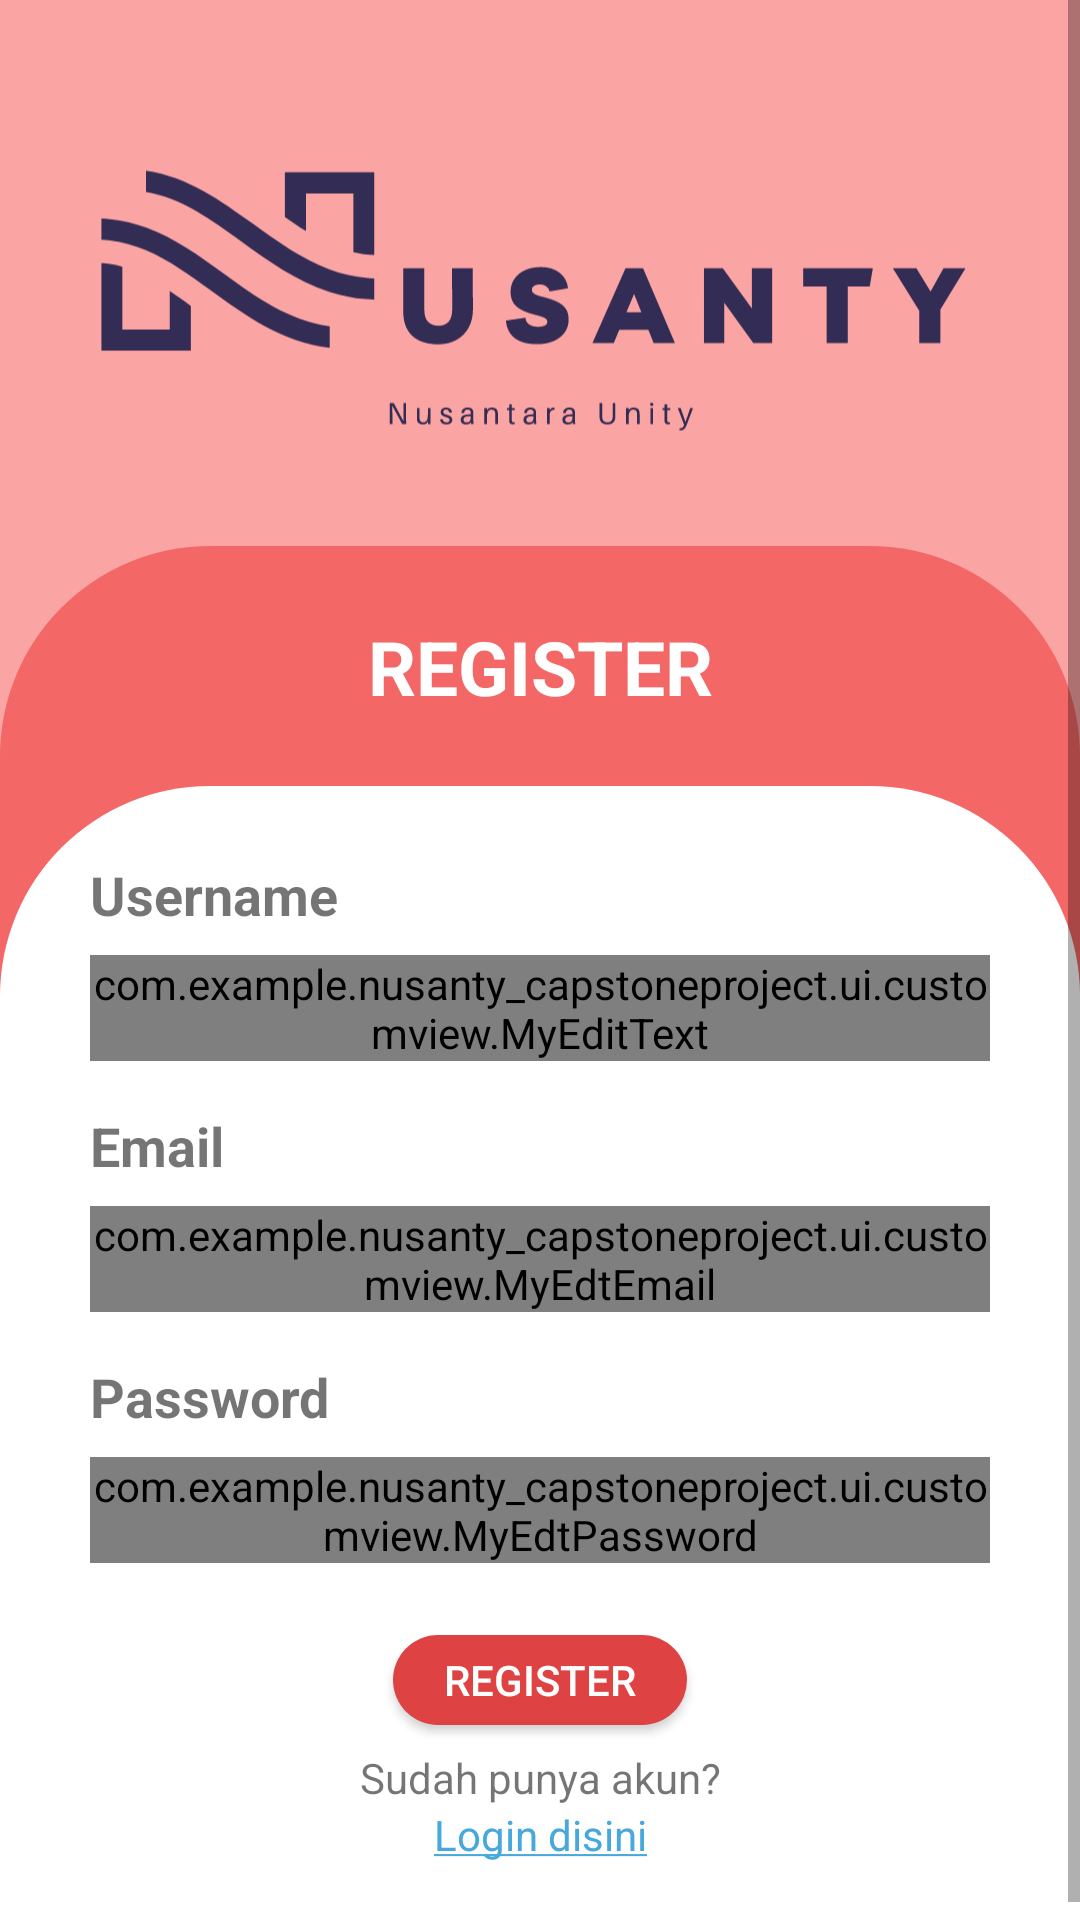

This screen was rendered from an Android layout file. Write that file and the resources it references.
<!-- AndroidManifest.xml: application theme Theme.NusanTy_CapstoneProject -->
<!-- res/layout/activity_register.xml -->
<?xml version="1.0" encoding="utf-8"?>
<ScrollView xmlns:android="http://schemas.android.com/apk/res/android"
    xmlns:app="http://schemas.android.com/apk/res-auto"
    xmlns:tools="http://schemas.android.com/tools"
    android:layout_width="match_parent"
    android:layout_height="match_parent"
    tools:context=".ui.activity.register.RegisterActivity">

    <androidx.constraintlayout.widget.ConstraintLayout
        android:layout_width="match_parent"
        android:layout_height="wrap_content">

        <FrameLayout
            android:layout_width="match_parent"
            android:layout_height="0dp"
            android:background="@color/pink_200"
            app:layout_constraintBottom_toTopOf="@+id/frame_layout2"
            app:layout_constraintEnd_toEndOf="parent"
            app:layout_constraintStart_toStartOf="parent"
            app:layout_constraintTop_toTopOf="parent" />

        <ImageView
            android:id="@+id/img_logo"
            android:layout_width="340dp"
            android:layout_height="150dp"
            android:layout_marginTop="32dp"
            android:src="@drawable/ic_image_logo"
            app:layout_constraintEnd_toEndOf="parent"
            app:layout_constraintHorizontal_bias="0.497"
            app:layout_constraintStart_toStartOf="parent"
            app:layout_constraintTop_toTopOf="parent"
            android:contentDescription="@string/image_logo" />

        <FrameLayout
            android:id="@+id/frame_layout1"
            android:layout_width="match_parent"
            android:layout_height="0dp"
            android:background="@drawable/rounded_bg"
            app:layout_constraintBottom_toBottomOf="parent"
            app:layout_constraintEnd_toEndOf="parent"
            app:layout_constraintStart_toStartOf="parent"
            app:layout_constraintTop_toBottomOf="@+id/img_logo" />

        <TextView
            android:layout_width="wrap_content"
            android:layout_height="wrap_content"
            android:fontFamily="sans-serif"
            android:text="@string/register"
            android:textColor="@color/white"
            android:textSize="25sp"
            android:textStyle="bold"
            app:layout_constraintBottom_toTopOf="@+id/frame_layout2"
            app:layout_constraintEnd_toEndOf="parent"
            app:layout_constraintStart_toStartOf="parent"
            app:layout_constraintTop_toBottomOf="@+id/img_logo" />

        <FrameLayout
            android:id="@+id/frame_layout2"
            android:layout_width="match_parent"
            android:layout_height="0dp"
            android:layout_marginTop="80dp"
            android:background="@drawable/rounded_bg_white"
            app:layout_constraintBottom_toBottomOf="parent"
            app:layout_constraintTop_toBottomOf="@+id/img_logo" />

        <TextView
            android:id="@+id/txt_username"
            android:layout_width="wrap_content"
            android:layout_height="wrap_content"
            android:layout_marginTop="24dp"
            android:text="@string/username"
            android:textSize="18sp"
            android:textStyle="bold"
            app:layout_constraintStart_toStartOf="@+id/layout_username"
            app:layout_constraintTop_toTopOf="@+id/frame_layout2" />

        <com.google.android.material.textfield.TextInputLayout
            android:id="@+id/layout_username"
            style="@style/Widget.MaterialComponents.TextInputLayout.OutlinedBox"
            android:layout_width="300dp"
            android:layout_height="wrap_content"
            android:layout_marginTop="8dp"
            app:layout_constraintEnd_toEndOf="parent"
            app:layout_constraintStart_toStartOf="parent"
            app:layout_constraintTop_toBottomOf="@+id/txt_username"
            app:startIconDrawable="@drawable/ic_person">

            <com.example.nusanty_capstoneproject.ui.customview.MyEditText
                android:id="@+id/edt_username"
                android:layout_width="match_parent"
                android:layout_height="wrap_content"
                android:background="@drawable/edit_text_bg"
                android:ems="10"
                android:inputType="textEmailAddress"
                android:textSize="15sp" />

        </com.google.android.material.textfield.TextInputLayout>

        <TextView
            android:id="@+id/txt_email"
            android:layout_width="wrap_content"
            android:layout_height="wrap_content"
            android:layout_marginTop="16dp"
            android:text="@string/email"
            android:textSize="18sp"
            android:textStyle="bold"
            app:layout_constraintStart_toStartOf="@+id/layout_username"
            app:layout_constraintTop_toBottomOf="@+id/layout_username" />


        <com.google.android.material.textfield.TextInputLayout
            android:id="@+id/layout_email"
            style="@style/Widget.MaterialComponents.TextInputLayout.OutlinedBox"
            android:layout_width="300dp"
            android:layout_height="wrap_content"
            android:layout_marginTop="8dp"
            app:layout_constraintStart_toStartOf="@+id/txt_email"
            app:layout_constraintTop_toBottomOf="@+id/txt_email"
            app:startIconDrawable="@drawable/ic_email">

            <com.example.nusanty_capstoneproject.ui.customview.MyEdtEmail
                android:id="@+id/edt_email"
                android:layout_width="match_parent"
                android:layout_height="wrap_content"
                android:background="@drawable/edit_text_bg"
                android:ems="10"
                android:inputType="textEmailAddress"
                android:textSize="15sp" />

        </com.google.android.material.textfield.TextInputLayout>

        <TextView
            android:id="@+id/txt_password"
            android:layout_width="wrap_content"
            android:layout_height="wrap_content"
            android:layout_marginTop="16dp"
            android:text="@string/password"
            android:textSize="18sp"
            android:textStyle="bold"
            app:layout_constraintStart_toStartOf="@+id/layout_email"
            app:layout_constraintTop_toBottomOf="@+id/layout_email" />

        <com.google.android.material.textfield.TextInputLayout
            android:id="@+id/layout_password"
            style="@style/Widget.MaterialComponents.TextInputLayout.OutlinedBox"
            android:layout_width="300dp"
            android:layout_height="wrap_content"
            android:layout_marginTop="8dp"
            app:layout_constraintStart_toStartOf="@+id/txt_password"
            app:layout_constraintTop_toBottomOf="@+id/txt_password"
            app:startIconDrawable="@drawable/ic_password">

            <com.example.nusanty_capstoneproject.ui.customview.MyEdtPassword
                android:id="@+id/edt_password"
                android:layout_width="match_parent"
                android:layout_height="wrap_content"
                android:background="@drawable/edit_text_bg"
                android:ems="10"
                android:inputType="textPassword"
                android:textSize="15sp" />

        </com.google.android.material.textfield.TextInputLayout>

        <androidx.appcompat.widget.AppCompatButton
            android:id="@+id/btn_register"
            android:layout_width="98dp"
            android:layout_height="30dp"
            android:layout_marginTop="24dp"
            android:background="@drawable/rounded_button"
            android:text="@string/register"
            android:textColor="@color/white"
            app:layout_constraintEnd_toEndOf="@+id/layout_password"
            app:layout_constraintStart_toStartOf="@+id/layout_password"
            app:layout_constraintTop_toBottomOf="@+id/layout_password"
            />

        <TextView
            android:id="@+id/txt_punyaAkun"
            android:layout_width="wrap_content"
            android:layout_height="wrap_content"
            android:layout_marginTop="8dp"
            android:text="@string/punya_akun"
            android:textSize="14sp"
            app:layout_constraintEnd_toEndOf="@+id/btn_register"
            app:layout_constraintStart_toStartOf="@+id/btn_register"
            app:layout_constraintTop_toBottomOf="@+id/btn_register" />

        <TextView
            android:id="@+id/tv_login"
            android:layout_width="wrap_content"
            android:layout_height="wrap_content"
            android:text="@string/login_disini"
            android:textColor="@color/blue_500"
            android:paddingBottom="25dp"
            app:layout_constraintEnd_toEndOf="@+id/txt_punyaAkun"
            app:layout_constraintStart_toStartOf="@+id/txt_punyaAkun"
            app:layout_constraintTop_toBottomOf="@+id/txt_punyaAkun" />

        <ProgressBar
            android:id="@+id/progressBar"
            style="?android:attr/progressBarStyle"
            android:layout_width="wrap_content"
            android:layout_height="wrap_content"
            android:layout_marginTop="100dp"
            android:visibility="invisible"
            app:layout_constraintBottom_toBottomOf="parent"
            app:layout_constraintEnd_toEndOf="parent"
            app:layout_constraintHorizontal_bias="0.5"
            app:layout_constraintStart_toStartOf="parent"
            app:layout_constraintTop_toTopOf="parent" />

    </androidx.constraintlayout.widget.ConstraintLayout>

</ScrollView>
<!-- resources referenced by this layout -->
<resources>
  <color name="blue_500">#46A8DD</color>
  <color name="pink_200">#FBA4A4</color>
  <color name="white">#FFFFFFFF</color>
  <!-- drawable edit_text_bg (drawable) -->
  <?xml version="1.0" encoding="utf-8"?>
  
  <shape xmlns:android="http://schemas.android.com/apk/res/android">
  
      <corners android:radius="15dp"/>
      <stroke android:width="2dp"
          android:color="@color/grey_500"/>
  
  </shape>
  <!-- drawable ic_image_logo: vector/xml drawable (drawable, 11720 chars, omitted) -->
  <!-- drawable rounded_bg (drawable) -->
  <?xml version="1.0" encoding="utf-8"?>
  
  <shape xmlns:android="http://schemas.android.com/apk/res/android"
      android:shape="rectangle">
  
      <solid android:color="@color/pink_500"/>
      <corners android:topLeftRadius="70dp"
          android:topRightRadius="70dp"/>
  </shape>
  <!-- drawable rounded_bg_white (drawable) -->
  <?xml version="1.0" encoding="utf-8"?>
  
  <shape xmlns:android="http://schemas.android.com/apk/res/android"
      android:shape="rectangle">
  
      <solid android:color="@color/white"/>
      <corners android:topLeftRadius="70dp"
          android:topRightRadius="70dp"/>
  </shape>
  <!-- drawable rounded_button (drawable) -->
  <?xml version="1.0" encoding="utf-8"?>
  
  <shape xmlns:android="http://schemas.android.com/apk/res/android">
  
      <corners android:radius="15dp"/>
      <solid android:color="@color/pink_700"/>
  
  </shape>
  <string name="email">Email</string>
  <string name="image_logo">image_logo</string>
  <string name="login_disini"><u>Login disini</u></string>
  <string name="password">Password</string>
  <string name="punya_akun">Sudah punya akun?</string>
  <string name="register">REGISTER</string>
  <string name="username">Username</string>
  <style name="Theme.NusanTy_CapstoneProject" parent="Theme.MaterialComponents.DayNight.DarkActionBar">
          
          <item name="colorPrimary">@color/pink_700</item>
          <item name="colorPrimaryVariant">@color/pink_500</item>
          <item name="colorOnPrimary">@color/white</item>
          
          <item name="colorSecondary">@color/teal_200</item>
          <item name="colorSecondaryVariant">@color/teal_700</item>
          <item name="colorOnSecondary">@color/black</item>
          
          <item name="android:statusBarColor" tools:targetApi="l">?attr/colorPrimaryVariant</item>
          
      </style>
  <color name="grey_500">#A8A8A8</color>
  <color name="pink_500">#F46767</color>
  <color name="pink_700">#DE4242</color>
  <color name="teal_200">#FF03DAC5</color>
  <color name="teal_700">#FF018786</color>
  <color name="black">#FF000000</color>
</resources>
